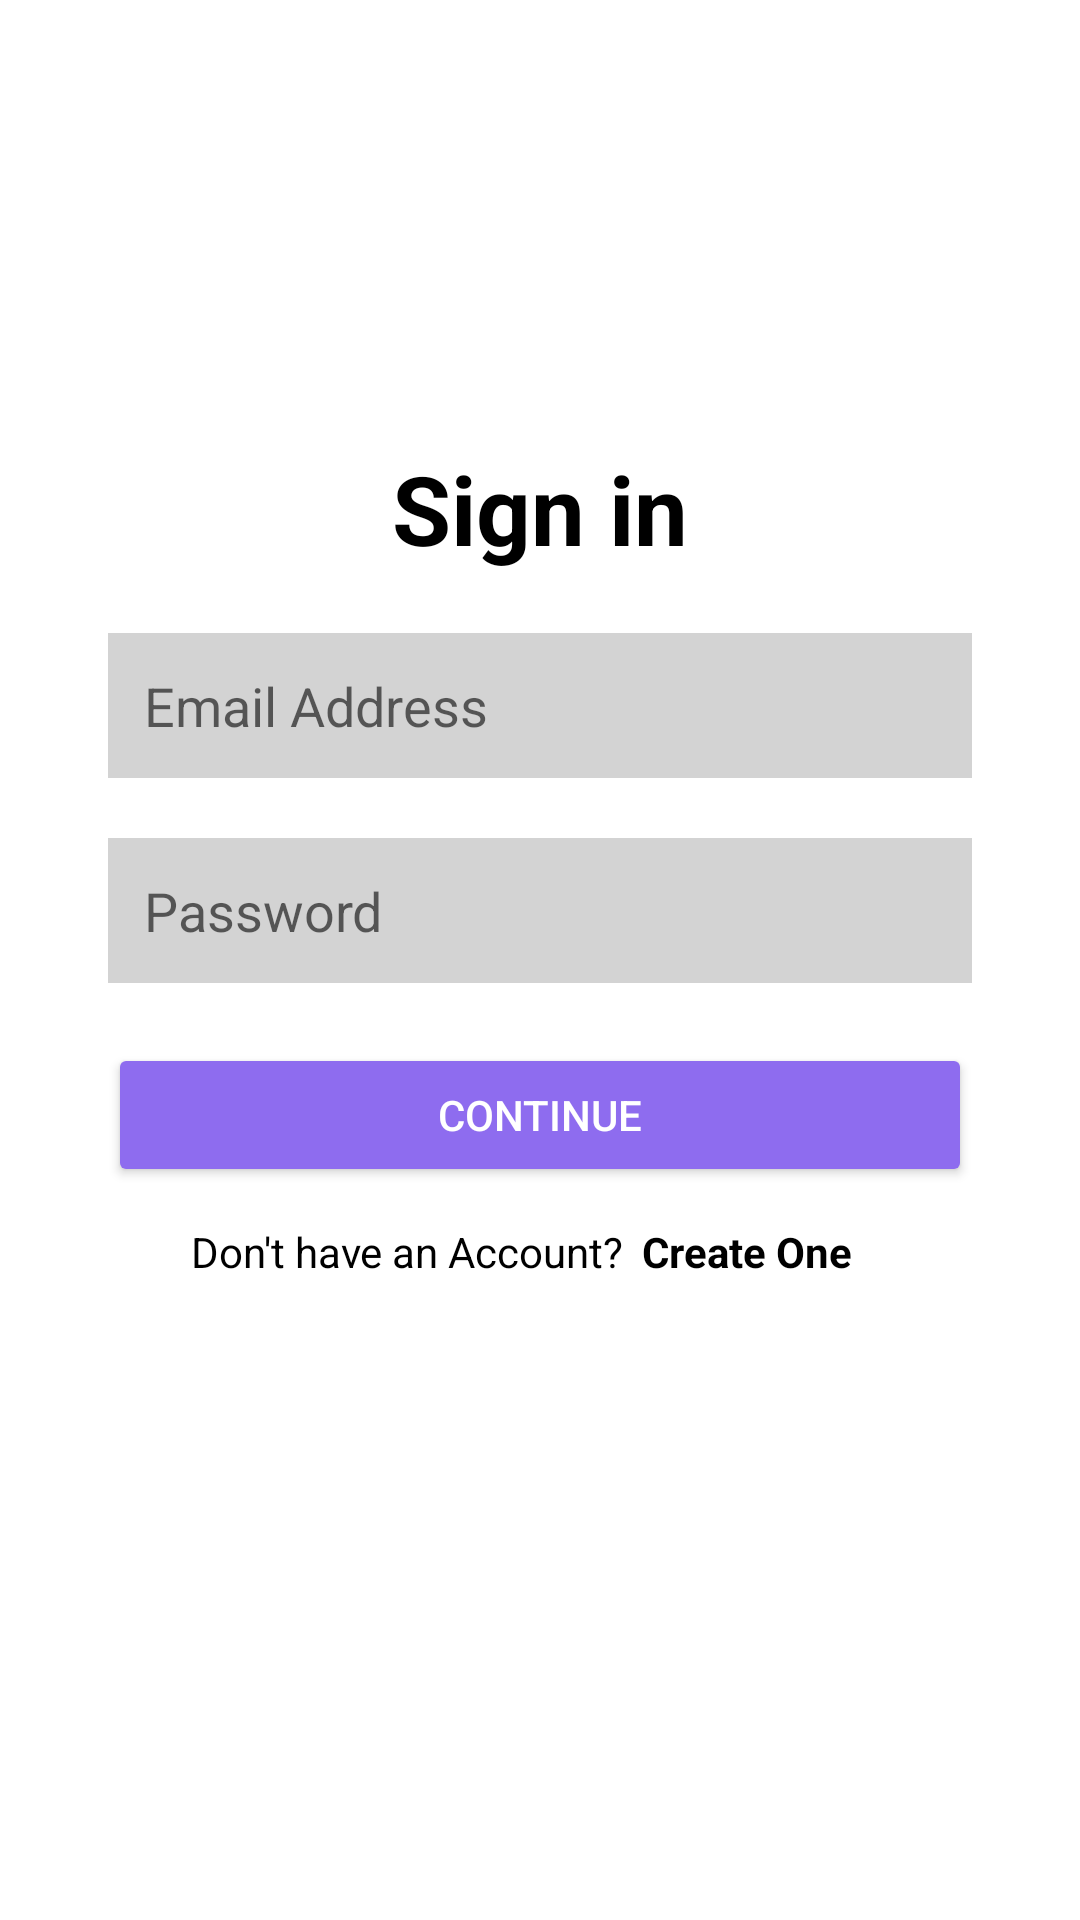

Here is an Android app screen rendered from its layout file. Give the layout XML and the strings, colors and styles it references.
<!-- AndroidManifest.xml: application theme Theme.OrbitMobile -->
<!-- res/layout/activity_login.xml -->
<?xml version="1.0" encoding="utf-8"?>
<androidx.constraintlayout.widget.ConstraintLayout
    xmlns:android="http://schemas.android.com/apk/res/android"
    xmlns:app="http://schemas.android.com/apk/res-auto"
    xmlns:tools="http://schemas.android.com/tools"
    android:layout_width="match_parent"
    android:layout_height="match_parent"
    tools:context=".LoginActivity">

    <TextView
        android:id="@+id/sign_in_title"
        android:layout_width="wrap_content"
        android:layout_height="wrap_content"
        android:layout_marginTop="148dp"
        android:text="Sign in"
        android:textColor="@android:color/black"
        android:textSize="32sp"
        android:textStyle="bold"
        app:layout_constraintEnd_toEndOf="parent"
        app:layout_constraintStart_toStartOf="parent"
        app:layout_constraintTop_toTopOf="parent" />

    <EditText
        android:id="@+id/email_input"
        android:layout_width="0dp"
        android:layout_height="wrap_content"
        android:layout_marginTop="20dp"
        android:background="@color/lighter_gray"
        android:hint="Email Address"
        android:inputType="textEmailAddress"
        android:padding="12dp"
        android:textColor="@android:color/black"
        app:layout_constraintEnd_toEndOf="parent"
        app:layout_constraintStart_toStartOf="parent"
        app:layout_constraintTop_toBottomOf="@id/sign_in_title"
        app:layout_constraintWidth_percent="0.8" />

    <EditText
        android:id="@+id/password_input"
        android:layout_width="0dp"
        android:layout_height="wrap_content"
        android:layout_marginTop="20dp"
        android:background="@color/lighter_gray"
        android:hint="Password"
        android:inputType="textPassword"
        android:padding="12dp"
        android:textColor="@android:color/black"
        app:layout_constraintEnd_toEndOf="parent"
        app:layout_constraintStart_toStartOf="parent"
        app:layout_constraintTop_toBottomOf="@id/email_input"
        app:layout_constraintWidth_percent="0.8" />

    <Button
        android:id="@+id/continue_button"
        android:layout_width="0dp"
        android:layout_height="wrap_content"
        android:layout_marginTop="20dp"
        android:backgroundTint="#8E6CEF"
        android:text="Continue"
        android:textColor="@android:color/white"
        app:layout_constraintEnd_toEndOf="parent"
        app:layout_constraintStart_toStartOf="parent"
        app:layout_constraintTop_toBottomOf="@id/password_input"
        app:layout_constraintWidth_percent="0.8" />

    <TextView
        android:id="@+id/error_message"
        android:layout_width="wrap_content"
        android:layout_height="wrap_content"
        android:layout_marginTop="12dp"
        android:textColor="@android:color/holo_red_light"
        android:visibility="gone"
        app:layout_constraintEnd_toEndOf="parent"
        app:layout_constraintStart_toStartOf="parent"
        app:layout_constraintTop_toBottomOf="@id/continue_button" />

    <TextView
        android:id="@+id/create_account_link"
        android:layout_width="wrap_content"
        android:layout_height="wrap_content"
        android:layout_marginTop="12dp"
        android:text="Don't have an Account?"
        android:textColor="@android:color/black"
        app:layout_constraintEnd_toStartOf="@+id/create_one"
        app:layout_constraintHorizontal_bias="0.915"
        app:layout_constraintStart_toStartOf="parent"
        app:layout_constraintTop_toBottomOf="@id/error_message" />

    <TextView
        android:id="@+id/create_one"
        android:layout_width="wrap_content"
        android:layout_height="wrap_content"
        android:layout_marginTop="12dp"
        android:layout_marginEnd="76dp"
        android:text="Create One"
        android:textStyle="bold"
        android:textColor="@android:color/black"
        app:layout_constraintEnd_toEndOf="parent"
        app:layout_constraintTop_toBottomOf="@id/error_message" />

</androidx.constraintlayout.widget.ConstraintLayout>
<!-- resources referenced by this layout -->
<resources>
  <color name="lighter_gray">#D3D3D3</color>
  <style name="Theme.OrbitMobile" parent="Theme.MaterialComponents.DayNight.NoActionBar">
          
          <item name="colorPrimary">@color/purple_500</item>
          <item name="colorPrimaryVariant">@color/purple_700</item>
          <item name="colorOnPrimary">@color/white</item>
          
          <item name="colorSecondary">@color/teal_200</item>
          <item name="colorSecondaryVariant">@color/teal_700</item>
          <item name="colorOnSecondary">@color/black</item>
          
          <item name="android:statusBarColor">?attr/colorPrimaryVariant</item>
          
      </style>
  <color name="purple_500">#FF6200EE</color>
  <color name="purple_700">#FF3700B3</color>
  <color name="white">#FFFFFFFF</color>
  <color name="teal_200">#FF03DAC5</color>
  <color name="teal_700">#FF018786</color>
  <color name="black">#FF000000</color>
</resources>
